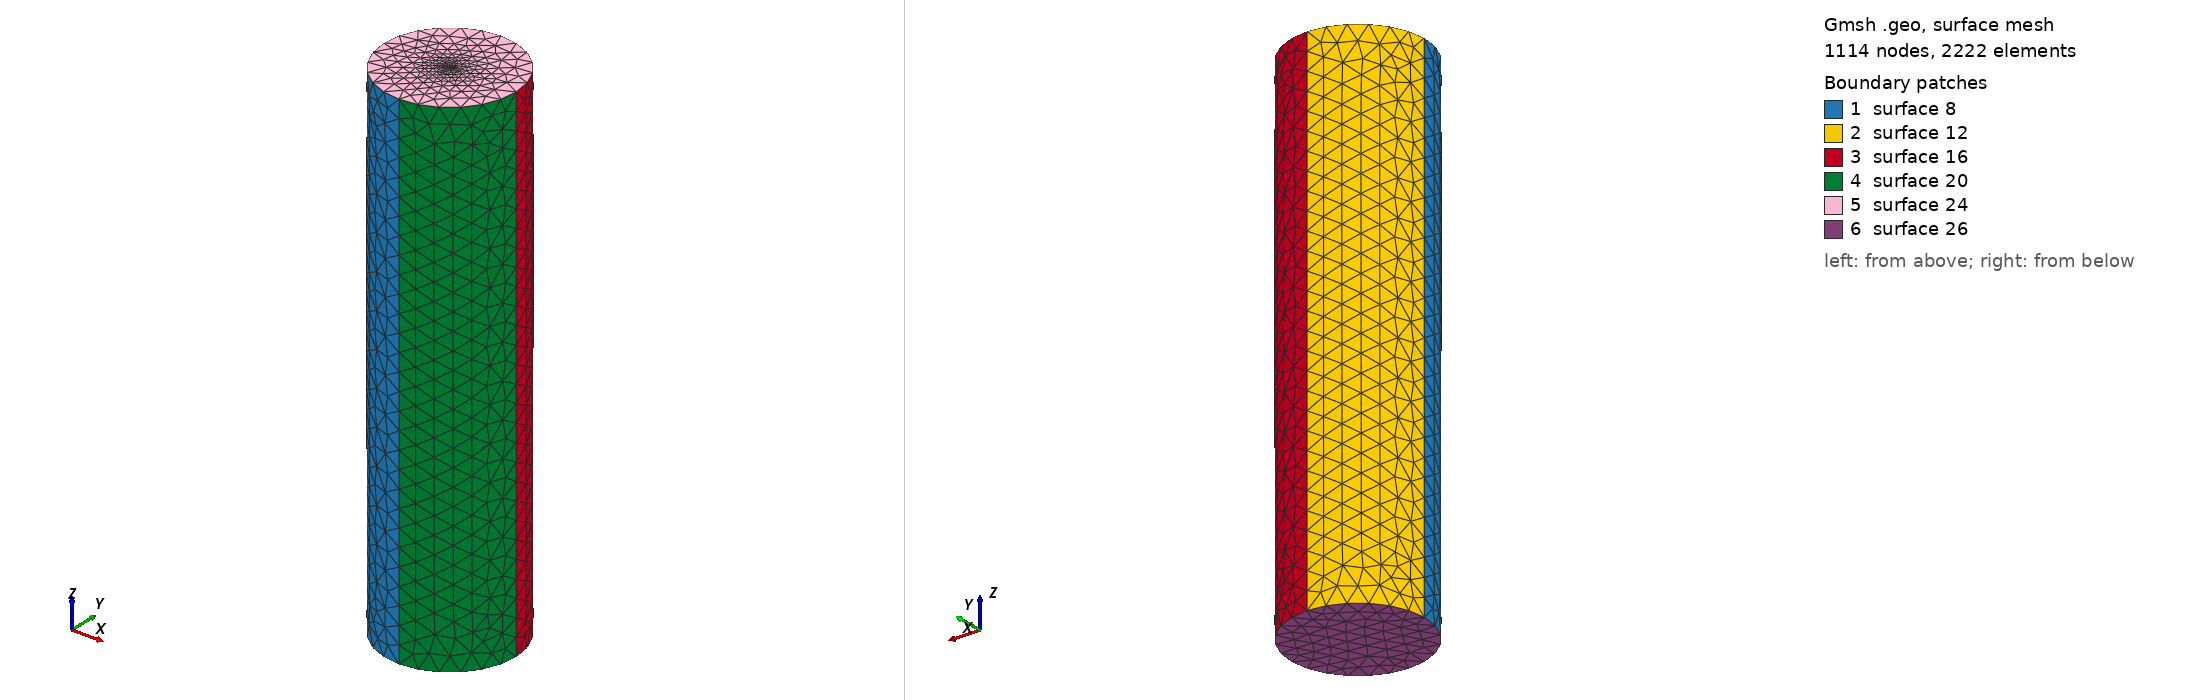

Gmsh geometry script, surface-meshed: 1114 nodes, 2222 surface elements. Boundary patches (legend numbers): 1 surface 8, 2 surface 12, 3 surface 16, 4 surface 20, 5 surface 24, 6 surface 26. Left view from above one corner, right view from below the opposite corner. The script declares no physical surfaces, so the legend lists its geometric surfaces. The drawing asked Gmsh for element sizes between 1% and 20% of the model's largest extent; the script's own settings can give other sizes.

=== stern5.geo (drawn) ===
r = 7;
h = 50;
lc =1.871;
lc_fine =0.007;
st_thickness = 2;

h = h + st_thickness;
h0 = 0 - st_thickness;
Point(1) = {r, 0, h, lc};
Point(2) = {0, r, h, lc};
Point(3) = {-r, 0, h, lc};
Point(4) = {0, -r, h, lc};
Point(5) = {0, 0, h, lc_fine};

Circle(1) = {4, 5, 1};
Circle(2) = {1, 5, 2};
Circle(3) = {2, 5, 3};
Circle(4) = {3, 5, 4};
Extrude {0, 0, -h + h0} {
  Line{4, 3, 2, 1};
}

Line Loop(23) = {3, 4, 1, 2};
Plane Surface(24) = {23};
Point{5} In Surface{24};


Line Loop(25) = {5, 17, 13, 9};
Plane Surface(26) = {25};
